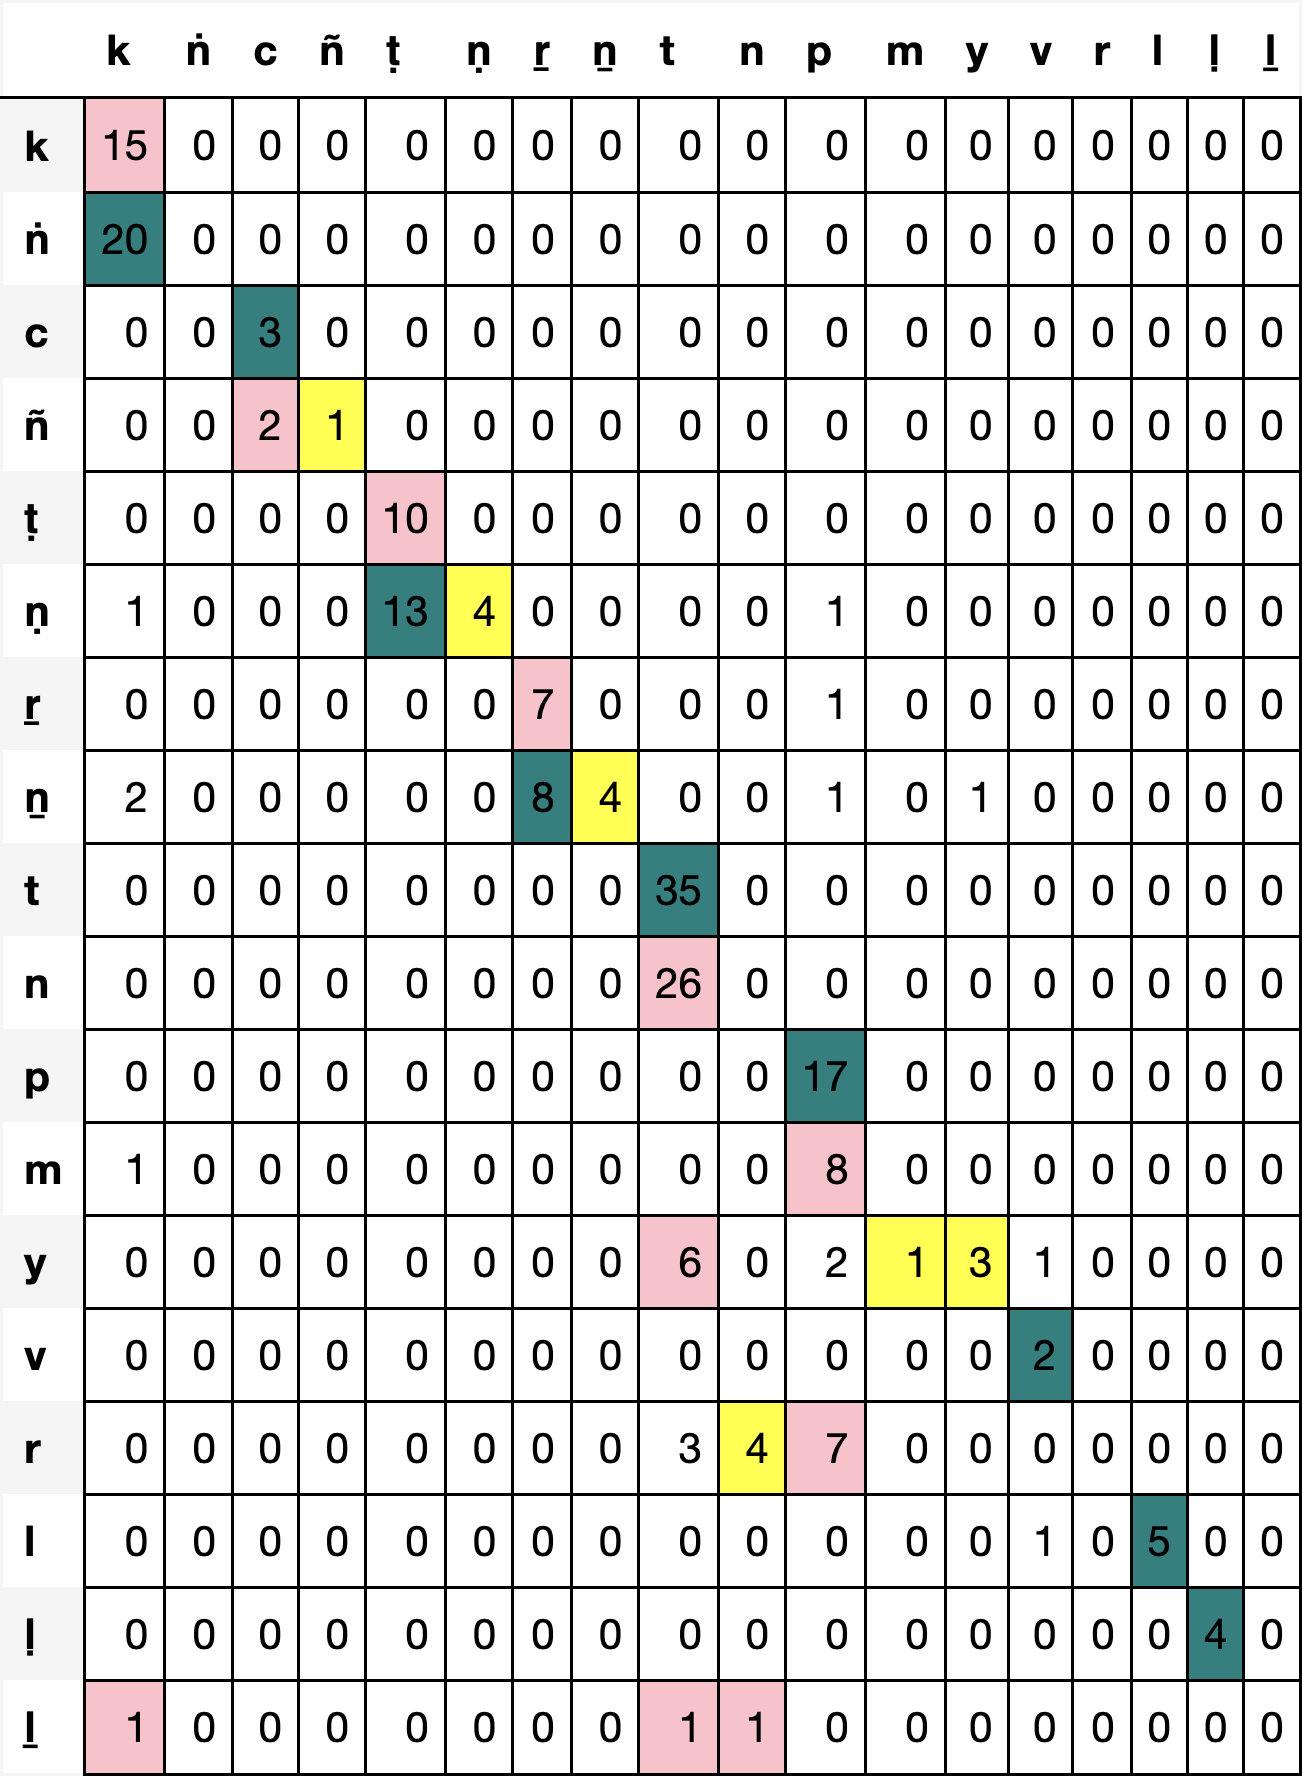

Values plotted in this chart, from the file beside it:
, k, ṅ, c, ñ, ṭ, ṇ, ṟ, ṉ, t, n, p, m, y, v, r, l, ḷ, ḻ
k, 15, 0, 0, 0, 0, 0, 0, 0, 0, 0, 0, 0, 0, 0, 0, 0, 0, 0
ṅ, 20, 0, 0, 0, 0, 0, 0, 0, 0, 0, 0, 0, 0, 0, 0, 0, 0, 0
c, 0, 0, 3, 0, 0, 0, 0, 0, 0, 0, 0, 0, 0, 0, 0, 0, 0, 0
ñ, 0, 0, 2, 1, 0, 0, 0, 0, 0, 0, 0, 0, 0, 0, 0, 0, 0, 0
ṭ, 0, 0, 0, 0, 10, 0, 0, 0, 0, 0, 0, 0, 0, 0, 0, 0, 0, 0
ṇ, 1, 0, 0, 0, 13, 4, 0, 0, 0, 0, 1, 0, 0, 0, 0, 0, 0, 0
ṟ, 0, 0, 0, 0, 0, 0, 7, 0, 0, 0, 1, 0, 0, 0, 0, 0, 0, 0
ṉ, 2, 0, 0, 0, 0, 0, 8, 4, 0, 0, 1, 0, 1, 0, 0, 0, 0, 0
t, 0, 0, 0, 0, 0, 0, 0, 0, 35, 0, 0, 0, 0, 0, 0, 0, 0, 0
n, 0, 0, 0, 0, 0, 0, 0, 0, 26, 0, 0, 0, 0, 0, 0, 0, 0, 0
p, 0, 0, 0, 0, 0, 0, 0, 0, 0, 0, 17, 0, 0, 0, 0, 0, 0, 0
m, 1, 0, 0, 0, 0, 0, 0, 0, 0, 0, 8, 0, 0, 0, 0, 0, 0, 0
y, 0, 0, 0, 0, 0, 0, 0, 0, 6, 0, 2, 1, 3, 1, 0, 0, 0, 0
v, 0, 0, 0, 0, 0, 0, 0, 0, 0, 0, 0, 0, 0, 2, 0, 0, 0, 0
r, 0, 0, 0, 0, 0, 0, 0, 0, 3, 4, 7, 0, 0, 0, 0, 0, 0, 0
l, 0, 0, 0, 0, 0, 0, 0, 0, 0, 0, 0, 0, 0, 1, 0, 5, 0, 0
ḷ, 0, 0, 0, 0, 0, 0, 0, 0, 0, 0, 0, 0, 0, 0, 0, 0, 4, 0
ḻ, 1, 0, 0, 0, 0, 0, 0, 0, 1, 1, 0, 0, 0, 0, 0, 0, 0, 0
